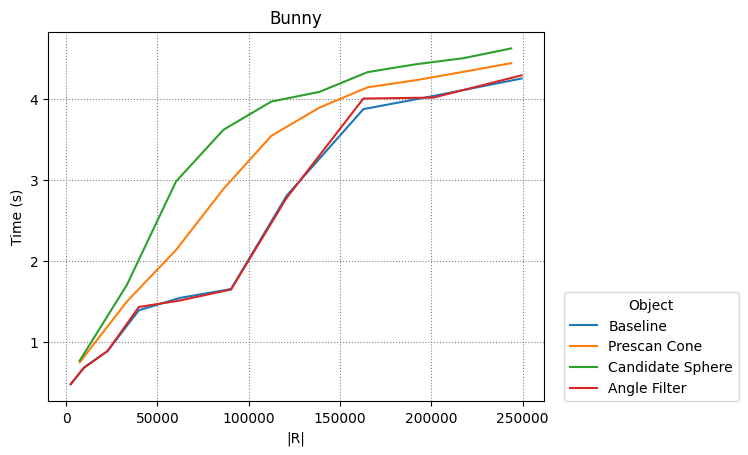

Values plotted in this chart, from the file beside it:
Baseline, Prescan Cone, Candidate Sphere, Angle Filter
4
2450, 9702, 22650, 39800, 62250, 90300, 120756, 162812, 201152, 249500
7392, 33248, 60128, 86112, 112352, 138720, 165088, 191712, 217568, 243808
7392, 33248, 60128, 86112, 112352, 138720, 165088, 191712, 217568, 243808
2450, 9702, 22650, 39800, 62250, 90300, 120756, 162812, 201152, 249500
0.4763, 0.6856, 0.8889, 1.393, 1.545, 1.654, 2.808, 3.877, 4.039, 4.256
0.7494, 1.501, 2.136, 2.891, 3.547, 3.896, 4.146, 4.235, 4.338, 4.445
0.7699, 1.706, 2.983, 3.622, 3.971, 4.09, 4.334, 4.432, 4.506, 4.627
0.4804, 0.6806, 0.8893, 1.433, 1.513, 1.649, 2.781, 4.008, 4.02, 4.295
